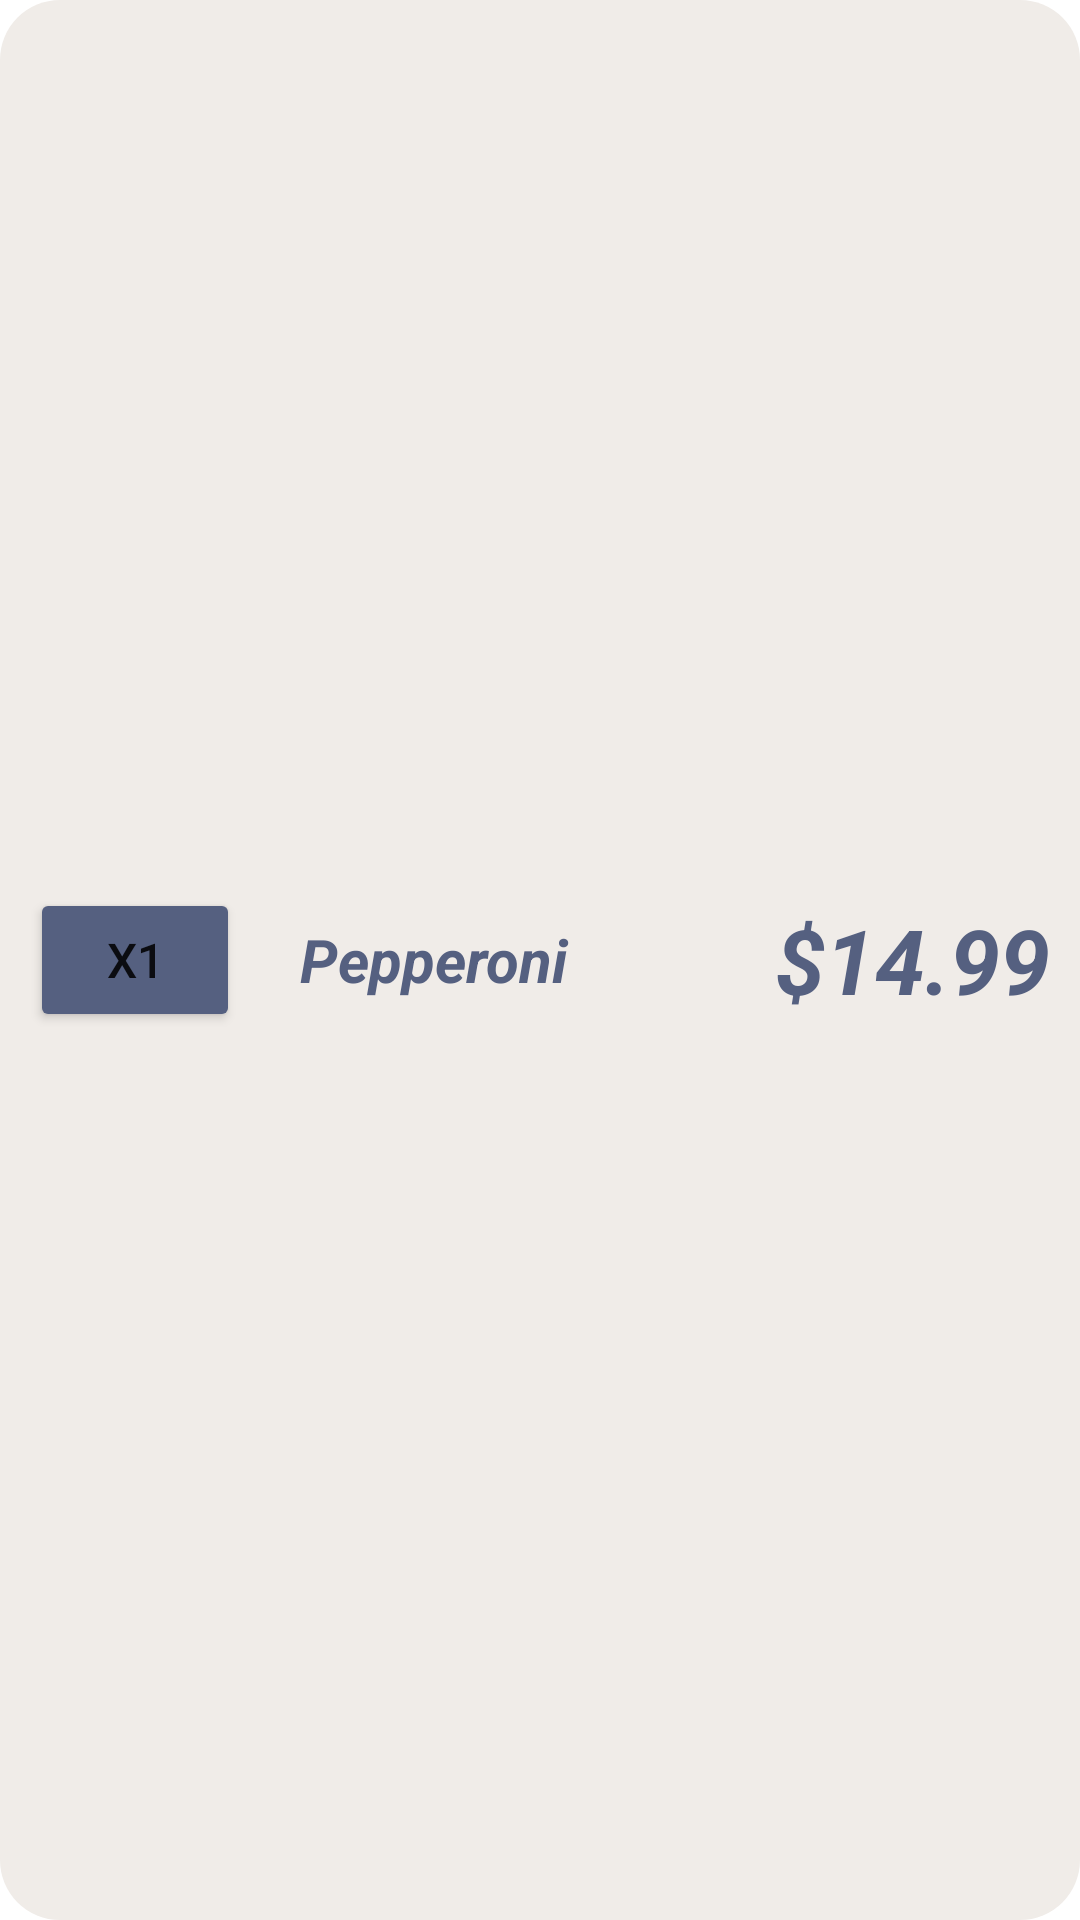

Reconstruct the res/layout file that produces this screen, plus the resources it refers to.
<!-- AndroidManifest.xml: application theme Theme.ExpressPizzaApp -->
<!-- res/layout/cart_item_layout.xml -->
<?xml version="1.0" encoding="utf-8"?>
<LinearLayout xmlns:android="http://schemas.android.com/apk/res/android"
    xmlns:app="http://schemas.android.com/apk/res-auto"
    android:id="@+id/item"
    android:layout_width="match_parent"
    android:layout_height="wrap_content"
    android:layout_marginBottom="10dp"
    android:background="@drawable/layout_pizza_container"
    android:gravity="center"
    android:padding="10dp">

    <Button
        android:id="@+id/btnQuantity"
        android:layout_width="50dp"
        android:layout_height="wrap_content"
        android:layout_weight="1"
        android:backgroundTint="@color/dark_blue"
        android:text="x1"
        android:textSize="16sp"
        app:cornerRadius="50dp" />

    <TextView
        android:id="@+id/displayPizza"
        android:layout_width="150dp"
        android:layout_height="wrap_content"
        android:layout_weight="1"
        android:paddingLeft="20dp"
        android:text="Pepperoni"
        android:textColor="@color/dark_blue"
        android:textSize="20sp"
        android:textStyle="bold|italic" />

    <TextView
        android:id="@+id/displayPrice"
        android:layout_width="80dp"
        android:layout_height="wrap_content"
        android:layout_weight="1"
        android:text="$14.99"
        android:textAlignment="textEnd"
        android:textColor="@color/dark_blue"
        android:textSize="30sp"
        android:textStyle="bold|italic" />
</LinearLayout>
<!-- resources referenced by this layout -->
<resources>
  <color name="dark_blue">#556080</color>
  <!-- drawable layout_pizza_container (drawable-v24) -->
  <?xml version="1.0" encoding="utf-8"?>
  <shape xmlns:android="http://schemas.android.com/apk/res/android">
      <solid android:color="@color/light_brown"/>
      <corners android:radius="20dp"/>
  </shape>
  <style name="Theme.ExpressPizzaApp" parent="Theme.MaterialComponents.DayNight.DarkActionBar">
          
          <item name="colorPrimary">@color/grey</item>
          <item name="colorPrimaryVariant">@color/purple_700</item>
          <item name="colorOnPrimary">@color/white</item>
          
          <item name="colorSecondary">@color/teal_200</item>
          <item name="colorSecondaryVariant">@color/teal_700</item>
          <item name="colorOnSecondary">@color/black</item>
          
          <item name="android:statusBarColor" tools:targetApi="l">?attr/colorPrimaryVariant</item>
          
      </style>
  <color name="light_brown">#F0ECE8</color>
  <color name="grey">#C6C6C6</color>
  <color name="purple_700">#FF3700B3</color>
  <color name="white">#FFFFFFFF</color>
  <color name="teal_200">#FF03DAC5</color>
  <color name="teal_700">#FF018786</color>
  <color name="black">#FF000000</color>
</resources>
